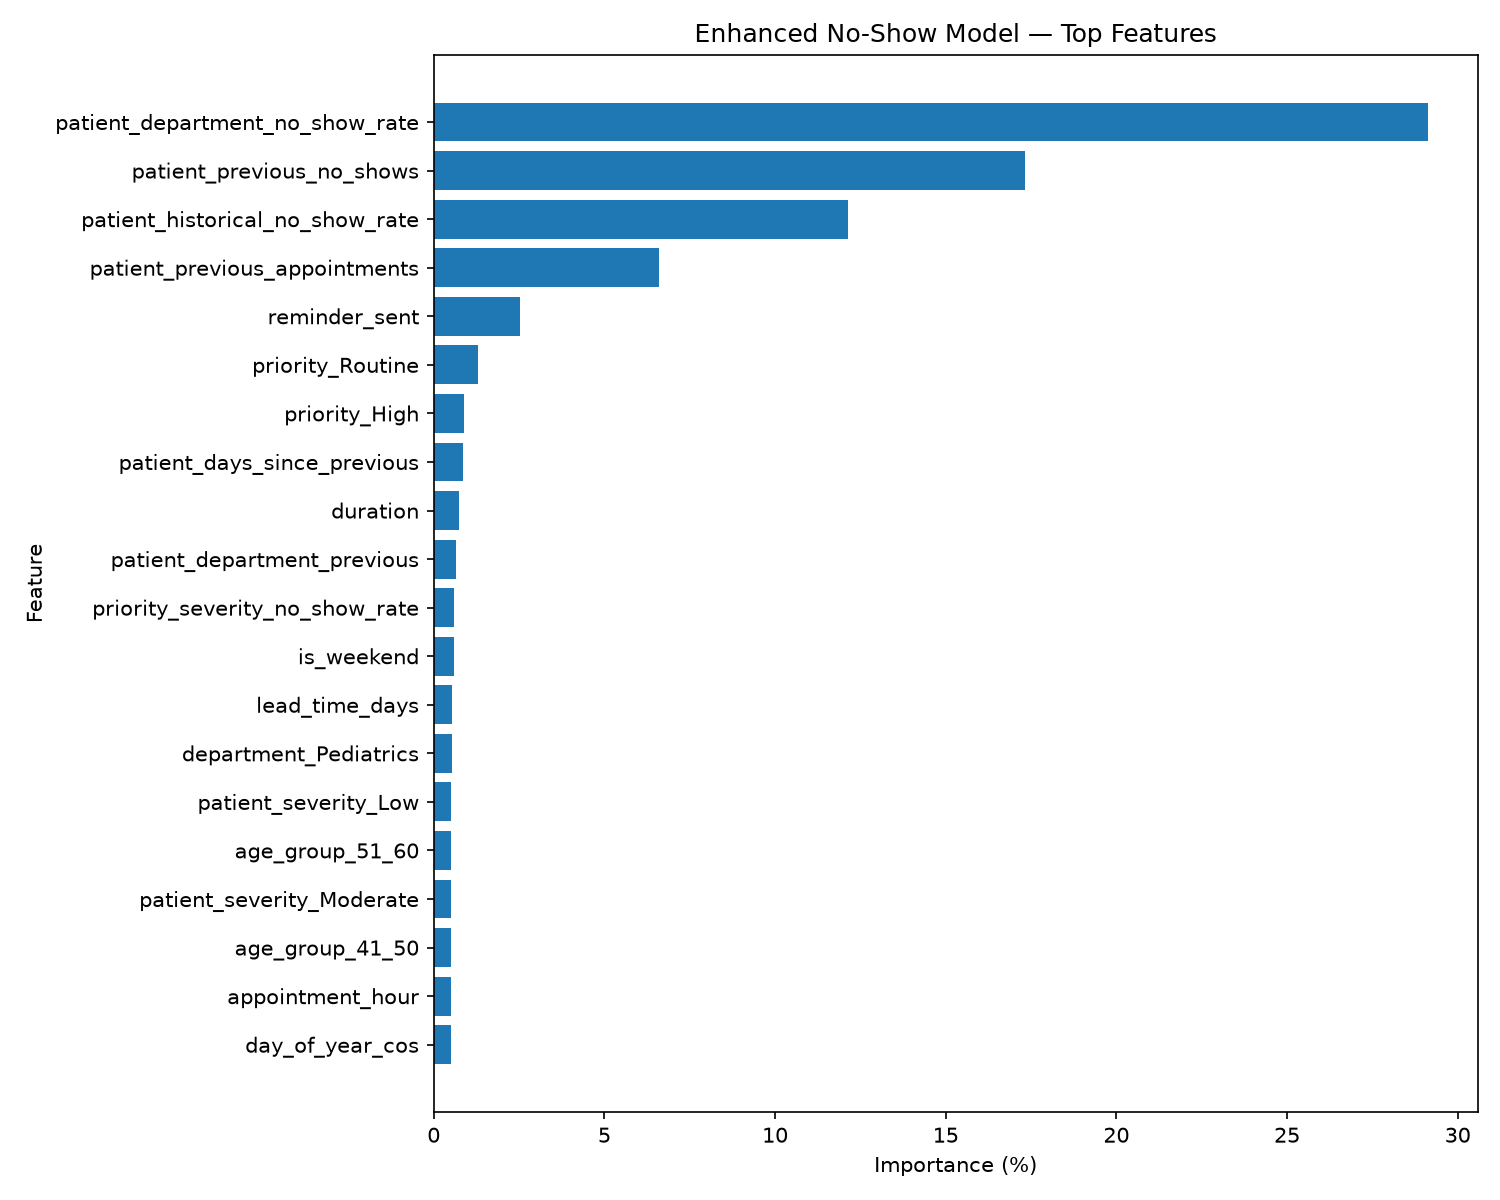

The data file committed next to this chart (first rows):
feature, importance_gain, importance_percent
patient_department_no_show_rate, 1113, 29.12
patient_previous_no_shows, 661.4, 17.31
patient_historical_no_show_rate, 463.7, 12.14
patient_previous_appointments, 251.8, 6.589
reminder_sent, 97.05, 2.54
priority_Routine, 50.09, 1.311
priority_High, 34.17, 0.8942
patient_days_since_previous, 33.22, 0.8694
duration, 28.22, 0.7384
patient_department_previous, 24.92, 0.6522
priority_severity_no_show_rate, 23.07, 0.6039
is_weekend, 22.36, 0.5852
lead_time_days, 20.71, 0.5421
department_Pediatrics, 20.13, 0.5269
patient_severity_Low, 19.69, 0.5153
age_group_51_60, 19.59, 0.5127
patient_severity_Moderate, 19.43, 0.5086
age_group_41_50, 19.4, 0.5078
appointment_hour, 19.29, 0.5048
day_of_year_cos, 19.11, 0.5001
month_cos, 19.02, 0.4977
day_of_week, 18.92, 0.4952
patient_priority_previous, 18.88, 0.494
age_group_19_30, 18.74, 0.4903
department_Orthopedics, 18.7, 0.4893
department_ICU, 18.51, 0.4844
department_Emergency, 18.32, 0.4794
department_priority_no_show_rate, 18.31, 0.4791
department_historical_no_show_rate, 18.27, 0.478
age_group_71_80, 18.25, 0.4777
patient_age, 18.16, 0.4752
day_of_year, 18.04, 0.4722
priority_historical_no_show_rate, 18.04, 0.4722
dow_sin, 17.94, 0.4696
month_sin, 17.84, 0.4669
age_group_31_40, 17.8, 0.466
patient_severity_High, 17.71, 0.4634
patient_recent_appointments_365d, 17.54, 0.459
day_of_year_sin, 17.47, 0.4571
department_hour_no_show_rate, 17.44, 0.4564
day_hour_no_show_rate, 17.43, 0.4562
day_of_month, 17.4, 0.4555
department_age_no_show_rate, 17.32, 0.4533
patient_recent_no_show_rate_365d, 17.23, 0.4509
severity_historical_no_show_rate, 17.12, 0.4481
hour_cos, 17.08, 0.4471
week_of_year, 17.03, 0.4456
age_group_61_70, 16.97, 0.4441
priority_Urgent, 16.95, 0.4437
age_group_0_18, 16.47, 0.4311
department_Surgery, 16.44, 0.4302
hour_sin, 16.34, 0.4277
month, 16.24, 0.4249
patient_recent_appointments_30d, 16.08, 0.4207
patient_priority_no_show_rate, 16.05, 0.42
department_Oncology, 16.01, 0.419
appointment_minute, 16.01, 0.419
department_General Medicine, 15.63, 0.409
department_Neurology, 15.49, 0.4054
age_group_81_plus, 15.39, 0.4028
... 12 more rows
